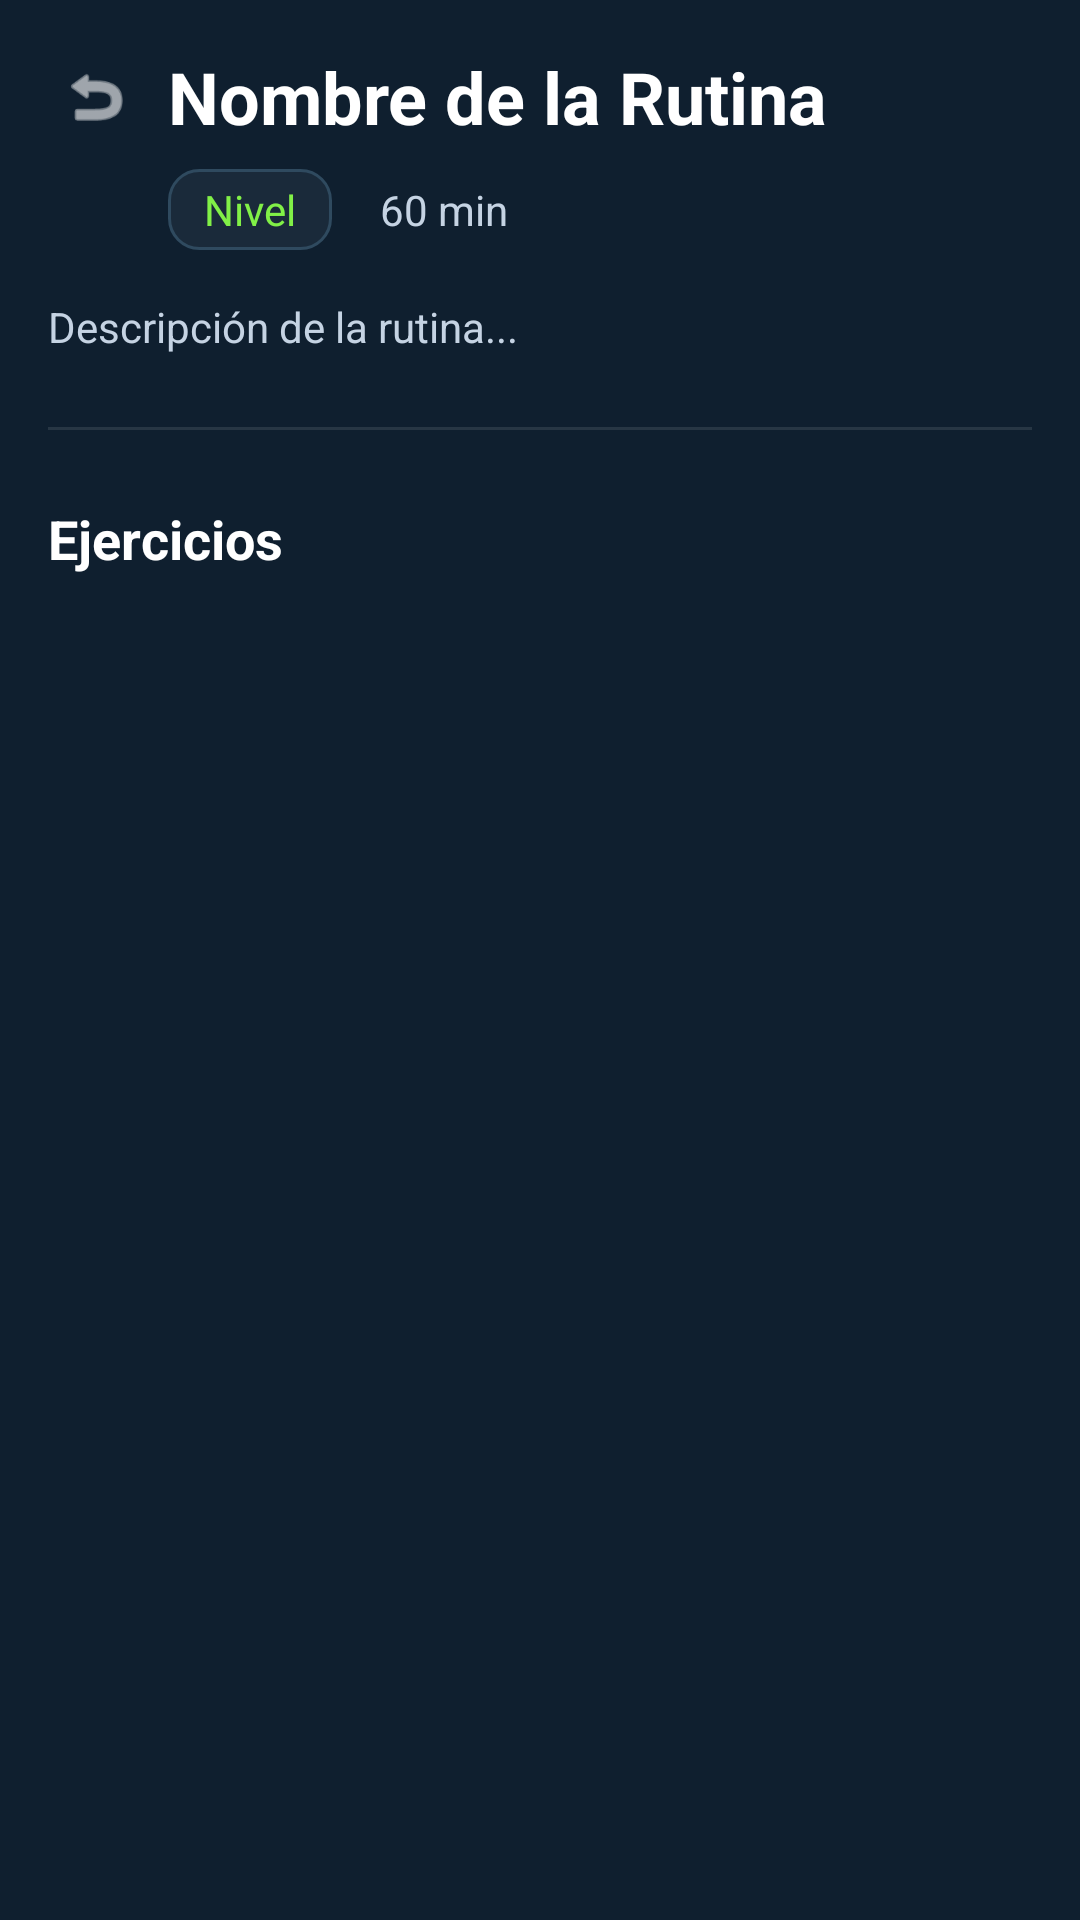

Reconstruct the res/layout file that produces this screen, plus the resources it refers to.
<!-- AndroidManifest.xml: application theme Theme.ChallengeFit -->
<!-- res/layout/fragment_detalle_rutina.xml -->
<?xml version="1.0" encoding="utf-8"?>
<androidx.constraintlayout.widget.ConstraintLayout xmlns:android="http://schemas.android.com/apk/res/android"
    xmlns:app="http://schemas.android.com/apk/res-auto"
    xmlns:tools="http://schemas.android.com/tools"
    android:layout_width="match_parent"
    android:layout_height="match_parent"
    android:background="@color/dark_background"
    android:padding="16dp">

    <ImageView
        android:id="@+id/btnBackDetalle"
        android:layout_width="32dp"
        android:layout_height="32dp"
        android:padding="4dp"
        android:src="@android:drawable/ic_menu_revert"
        app:layout_constraintBottom_toBottomOf="@id/tvDetalleNombre"
        app:layout_constraintStart_toStartOf="parent"
        app:layout_constraintTop_toTopOf="@id/tvDetalleNombre"
        app:tint="@color/white" />

    <TextView
        android:id="@+id/tvDetalleNombre"
        android:layout_width="0dp"
        android:layout_height="wrap_content"
        android:layout_marginStart="8dp"
        android:text="Nombre de la Rutina"
        android:textColor="@color/white"
        android:textSize="24sp"
        android:textStyle="bold"
        app:layout_constraintEnd_toEndOf="parent"
        app:layout_constraintStart_toEndOf="@id/btnBackDetalle"
        app:layout_constraintTop_toTopOf="parent" />

    <TextView
        android:id="@+id/tvDetalleNivel"
        android:layout_width="wrap_content"
        android:layout_height="wrap_content"
        android:layout_marginTop="8dp"
        android:background="@drawable/rounded_input_background"
        android:paddingHorizontal="12dp"
        android:paddingVertical="4dp"
        android:text="Nivel"
        android:textColor="@color/accent_green"
        app:layout_constraintStart_toStartOf="@id/tvDetalleNombre"
        app:layout_constraintTop_toBottomOf="@id/tvDetalleNombre" />

    <TextView
        android:id="@+id/tvDetalleDuracion"
        android:layout_width="wrap_content"
        android:layout_height="wrap_content"
        android:layout_marginStart="16dp"
        android:text="60 min"
        android:textColor="@color/text_secondary"
        app:layout_constraintBottom_toBottomOf="@id/tvDetalleNivel"
        app:layout_constraintStart_toEndOf="@id/tvDetalleNivel"
        app:layout_constraintTop_toTopOf="@id/tvDetalleNivel" />

    <TextView
        android:id="@+id/tvDetalleDescripcion"
        android:layout_width="0dp"
        android:layout_height="wrap_content"
        android:layout_marginTop="16dp"
        android:text="Descripción de la rutina..."
        android:textColor="@color/text_secondary"
        app:layout_constraintEnd_toEndOf="parent"
        app:layout_constraintStart_toStartOf="@id/btnBackDetalle"
        app:layout_constraintTop_toBottomOf="@id/tvDetalleNivel" />

    <View
        android:id="@+id/divider"
        android:layout_width="match_parent"
        android:layout_height="1dp"
        android:layout_marginTop="24dp"
        android:background="#1AFFFFFF"
        app:layout_constraintTop_toBottomOf="@id/tvDetalleDescripcion" />

    <TextView
        android:id="@+id/tvTituloEjercicios"
        android:layout_width="wrap_content"
        android:layout_height="wrap_content"
        android:layout_marginTop="24dp"
        android:text="Ejercicios"
        android:textColor="@color/white"
        android:textSize="18sp"
        android:textStyle="bold"
        app:layout_constraintStart_toStartOf="@id/btnBackDetalle"
        app:layout_constraintTop_toBottomOf="@id/divider" />

    <ImageView
        android:id="@+id/btnAddExercise"
        android:layout_width="32dp"
        android:layout_height="32dp"
        android:padding="4dp"
        android:src="@android:drawable/ic_input_add"
        android:visibility="gone"
        app:layout_constraintBottom_toBottomOf="@id/tvTituloEjercicios"
        app:layout_constraintEnd_toEndOf="parent"
        app:layout_constraintTop_toTopOf="@id/tvTituloEjercicios"
        app:tint="@color/accent_green" />

    <androidx.recyclerview.widget.RecyclerView
        android:id="@+id/rvEjerciciosRutina"
        android:layout_width="0dp"
        android:layout_height="0dp"
        android:layout_marginTop="12dp"
        app:layout_constraintBottom_toBottomOf="parent"
        app:layout_constraintEnd_toEndOf="parent"
        app:layout_constraintStart_toStartOf="parent"
        app:layout_constraintTop_toBottomOf="@id/tvTituloEjercicios"
        tools:listitem="@android:layout/simple_list_item_1" />

</androidx.constraintlayout.widget.ConstraintLayout>
<!-- resources referenced by this layout -->
<resources>
  <color name="accent_green">#81F047</color>
  <color name="dark_background">#0F1F2F</color>
  <color name="text_secondary">#C5D3E3</color>
  <color name="white">#FFFFFFFF</color>
  <!-- drawable rounded_input_background (drawable) -->
  <?xml version="1.0" encoding="utf-8"?>
  <shape xmlns:android="http://schemas.android.com/apk/res/android"
      android:shape="rectangle">
  
      
      <solid android:color="#1A2A3A" /> 
  
      
      <corners android:radius="10dp" />
  
      
      <stroke
          android:width="1dp"
          android:color="#2F4A5F" />
  
      
      <padding
          android:left="10dp"
          android:top="8dp"
          android:right="10dp"
          android:bottom="8dp" />
  </shape>
  <style name="Theme.ChallengeFit" parent="Theme.MaterialComponents.DayNight.NoActionBar">
          
          <item name="colorPrimary">@color/accent_green</item>
          <item name="colorPrimaryVariant">@color/background_dark</item>
          <item name="colorOnPrimary">@color/background_dark</item>
          
          <item name="colorSecondary">@color/accent_green</item>
          <item name="colorSecondaryVariant">@color/accent_green</item>
          <item name="colorOnSecondary">@color/background_dark</item>
          
          <item name="android:statusBarColor">@color/background_dark</item>
          
      </style>
  <color name="background_dark">#0F1F2F</color>
</resources>
